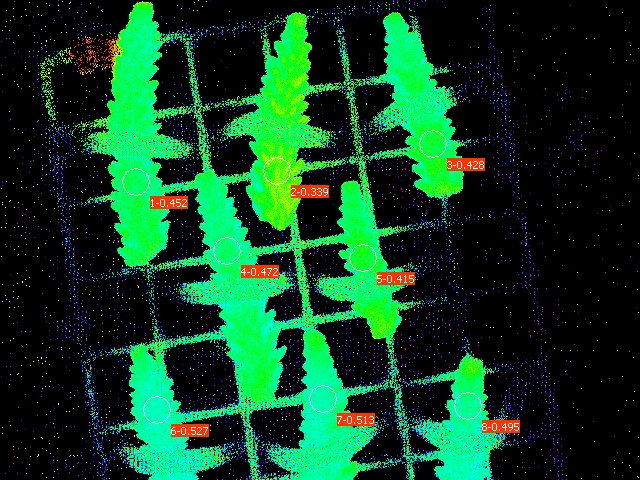

Values plotted in this chart, from the file beside it:
Date; Time; No.; PAR; F1; F2; F3; F4; F5; F6; F7; F8; Fm'1; Fm'2; Fm'3; Fm'4; Fm'5; Fm'6; Fm'7; Fm'8; Y(II)1; Y(II)2; Y(II)3; Y(II)4
23.06.23; 21:03:31; 1; 0; 0.1266; 0.1447; 0.1246; 0.1339; 0.1222; 0.1232; 0.1378; 0.1202; 0.2312; 0.2190; 0.2180; 0.2537; 0.2087; 0.2605; 0.2830; 0.2380; 0.452; 0.339; 0.428; 0.472
